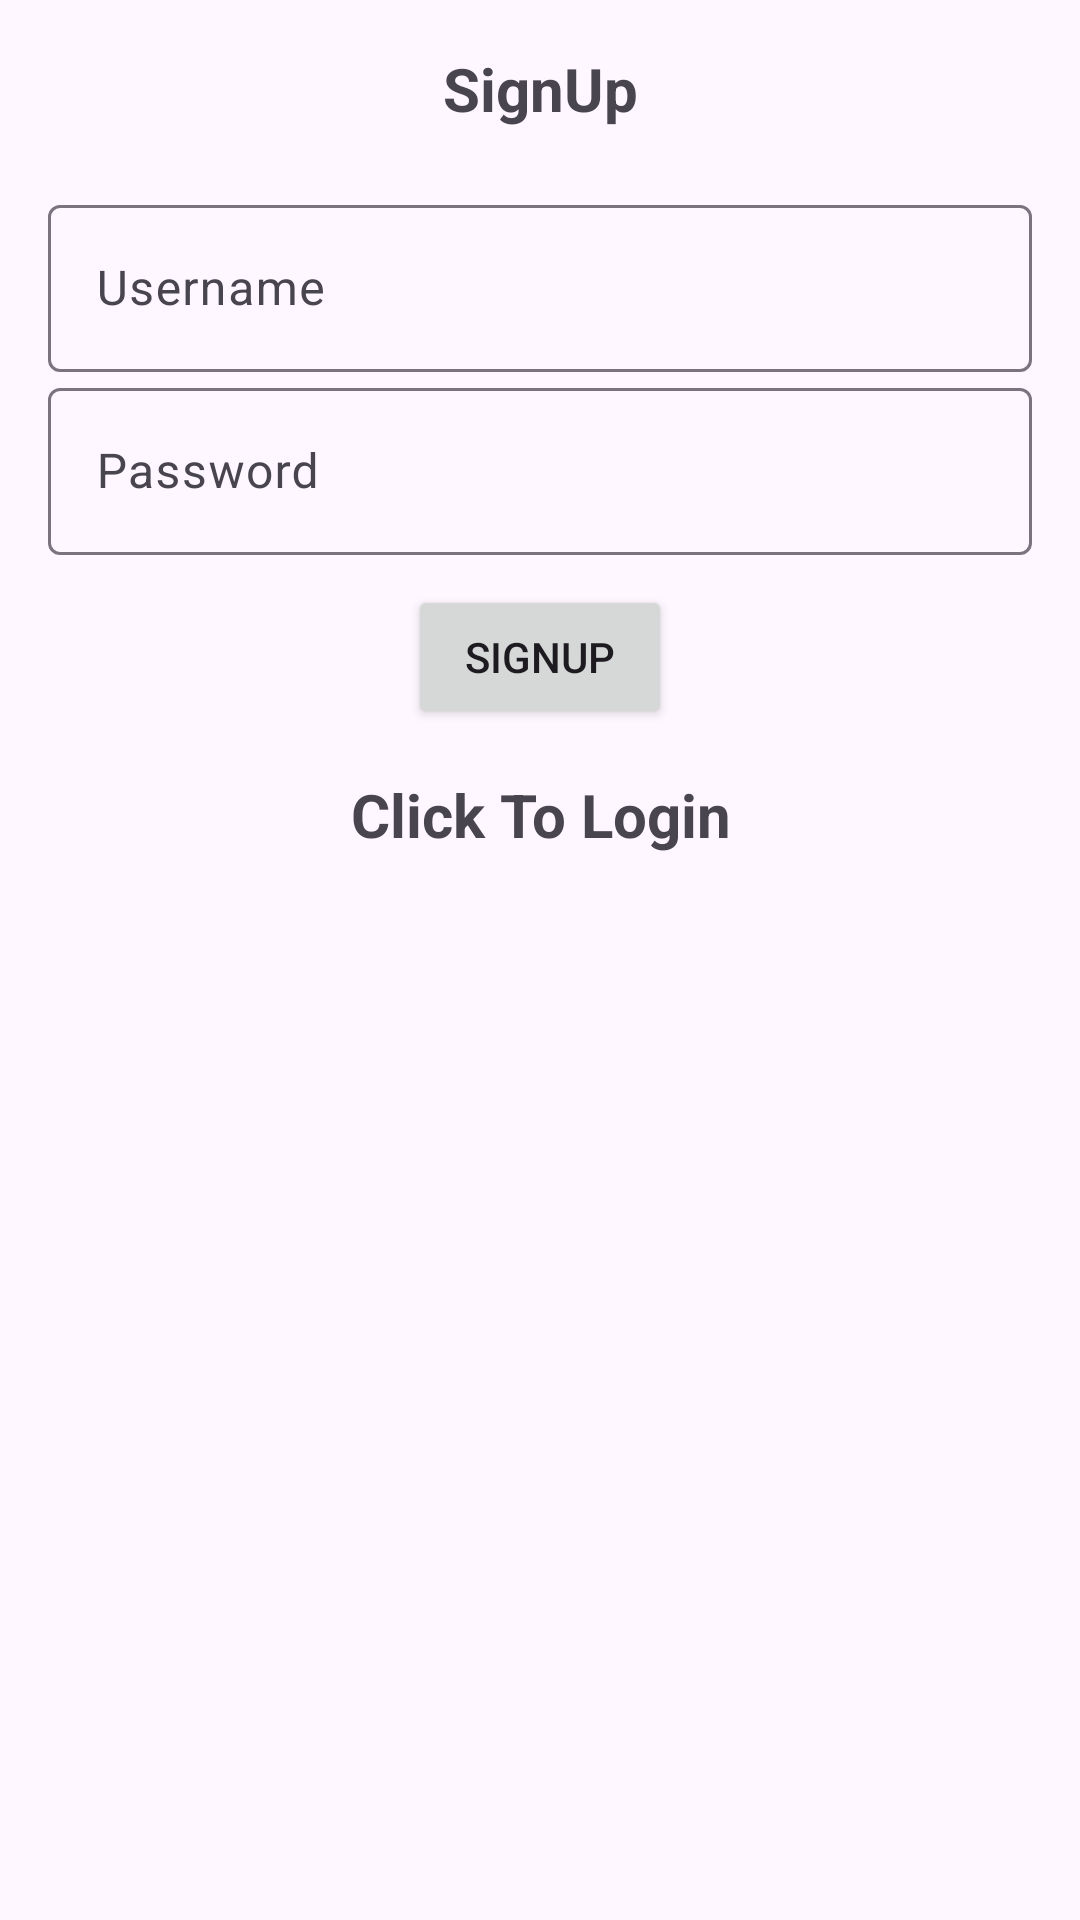

The Android layout XML behind this screen, and the referenced resources:
<!-- AndroidManifest.xml: application theme Theme.Material3.Light.NoActionBar -->
<!-- res/layout/activity_sign_up.xml -->
<?xml version="1.0" encoding="utf-8"?>
<LinearLayout xmlns:android="http://schemas.android.com/apk/res/android"
    xmlns:app="http://schemas.android.com/apk/res-auto"
    android:layout_width="match_parent"
    android:layout_height="match_parent"
    xmlns:tools="http://schemas.android.com/tools"
    android:orientation="vertical"
    android:padding="16dp"
    tools:context="com.example.login_signup_app.SignUp"
    android:id="@+id/main"
    android:layout_marginTop="40mm">

    <TextView
        android:layout_width="match_parent"
        android:layout_height="wrap_content"
        android:layout_marginBottom="20dp"
        android:gravity="center"
        android:text="@string/SignUp"
        android:textSize="20sp"
        android:textStyle="bold">

    </TextView>

    <com.google.android.material.textfield.TextInputLayout
        android:layout_width="match_parent"
        android:layout_height="wrap_content">
        <com.google.android.material.textfield.TextInputEditText
        android:id="@+id/etUsername"
        android:layout_width="match_parent"
        android:layout_height="wrap_content"
        android:hint="@string/Username"
        android:inputType="textEmailAddress" />
    </com.google.android.material.textfield.TextInputLayout>

    <com.google.android.material.textfield.TextInputLayout
        android:layout_width="match_parent"
        android:layout_height="wrap_content">
        <com.google.android.material.textfield.TextInputEditText
        android:id="@+id/etPassword"
        android:layout_width="match_parent"
        android:layout_height="wrap_content"
        android:hint="@string/Password"
        android:inputType="textPassword" />
    </com.google.android.material.textfield.TextInputLayout>
    <ProgressBar
        android:id="@+id/progressBar"
        android:layout_width="wrap_content"
        android:layout_height="wrap_content"
        android:visibility="gone"
        />
    <Button
        android:id="@+id/btnSignUp"
        android:layout_width="wrap_content"
        android:layout_height="wrap_content"
        android:layout_marginTop="10dp"
        android:layout_gravity="center"
        android:text="@string/SignUp" />
    <TextView
        android:layout_width="match_parent"
        android:layout_height="wrap_content"
        android:id="@+id/loginNow"
        android:text="@string/click_to_login"
        android:textStyle="bold"
        android:textSize="20sp"
        android:gravity="center"
        android:layout_marginTop="15dp"/>

</LinearLayout>
<!-- resources referenced by this layout -->
<resources>
  <string name="Password">Password</string>
  <string name="SignUp">SignUp</string>
  <string name="Username">Username</string>
  <string name="click_to_login">Click To Login</string>
</resources>
